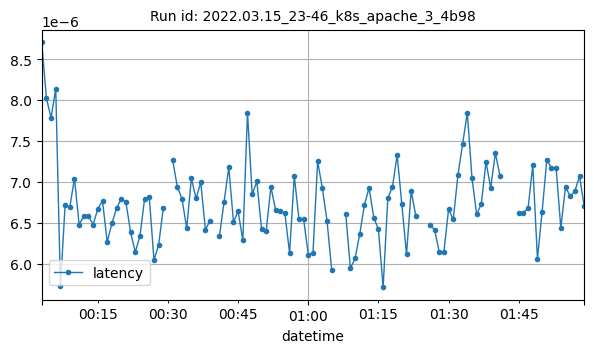

The table this chart was drawn from, first rows:
datetime, latency
2022-03-16T00:03:00Z, 8.702278137207028e-06
2022-03-16T00:04:00Z, 8.022454650515131e-06
2022-03-16T00:05:00Z, 7.782259213892956e-06
2022-03-16T00:06:00Z, 8.137851898418997e-06
2022-03-16T00:07:00Z, 5.7220458984375e-06
2022-03-16T00:08:00Z, 6.71634535021766e-06
2022-03-16T00:09:00Z, 6.688766795772937e-06
2022-03-16T00:10:00Z, 7.040469458516978e-06
2022-03-16T00:11:00Z, 6.477923446636668e-06
2022-03-16T00:12:00Z, 6.5826583764135125e-06
2022-03-16T00:13:00Z, 6.58081573190041e-06
2022-03-16T00:14:00Z, 6.478602856137473e-06
2022-03-16T00:15:00Z, 6.6717338663655665e-06
2022-03-16T00:16:00Z, 6.7658618743576184e-06
2022-03-16T00:17:00Z, 6.264807528616733e-06
2022-03-16T00:18:00Z, 6.4940018747122495e-06
2022-03-16T00:19:00Z, 6.677123883133757e-06
2022-03-16T00:20:00Z, 6.794553449853361e-06
2022-03-16T00:21:00Z, 6.753686579672501e-06
2022-03-16T00:22:00Z, 6.383929237629633e-06
2022-03-16T00:23:00Z, 6.142679220269391e-06
2022-03-16T00:24:00Z, 6.335310217733739e-06
2022-03-16T00:25:00Z, 6.795311910626151e-06
2022-03-16T00:26:00Z, 6.811245224923975e-06
2022-03-16T00:27:00Z, 6.046886703791306e-06
2022-03-16T00:28:00Z, 6.229021783881993e-06
2022-03-16T00:29:00Z, 6.682380674200262e-06
2022-03-16T00:31:00Z, 7.265289775412536e-06
2022-03-16T00:32:00Z, 6.936684507832416e-06
2022-03-16T00:33:00Z, 6.78921787970605e-06
2022-03-16T00:34:00Z, 6.431871328423165e-06
2022-03-16T00:35:00Z, 7.042450367348084e-06
2022-03-16T00:36:00Z, 6.797629045691615e-06
2022-03-16T00:37:00Z, 6.993120670875935e-06
2022-03-16T00:38:00Z, 6.415450708572719e-06
2022-03-16T00:39:00Z, 6.5264728329755946e-06
2022-03-16T00:41:00Z, 6.336347827352738e-06
2022-03-16T00:42:00Z, 6.759523797929145e-06
2022-03-16T00:43:00Z, 7.178186817601242e-06
2022-03-16T00:44:00Z, 6.510977764592096e-06
2022-03-16T00:45:00Z, 6.639337843802943e-06
2022-03-16T00:46:00Z, 6.285430700109716e-06
2022-03-16T00:47:00Z, 7.845346744243915e-06
2022-03-16T00:48:00Z, 6.8457171300967215e-06
2022-03-16T00:49:00Z, 7.006254007228592e-06
2022-03-16T00:50:00Z, 6.4260539922968446e-06
2022-03-16T00:51:00Z, 6.404559372760583e-06
2022-03-16T00:52:00Z, 6.937708691499079e-06
2022-03-16T00:53:00Z, 6.658522809138062e-06
2022-03-16T00:54:00Z, 6.642343409428195e-06
2022-03-16T00:55:00Z, 6.613527489200114e-06
2022-03-16T00:56:00Z, 6.1291861863628835e-06
2022-03-16T00:57:00Z, 7.0731626884985285e-06
2022-03-16T00:58:00Z, 6.547242600396769e-06
2022-03-16T00:59:00Z, 6.541769318837918e-06
2022-03-16T01:00:00Z, 6.112168323123317e-06
2022-03-16T01:01:00Z, 6.131507702746839e-06
2022-03-16T01:02:00Z, 7.252768055475798e-06
2022-03-16T01:03:00Z, 6.922628759352103e-06
2022-03-16T01:04:00Z, 6.52572083281161e-06
... 48 more rows
